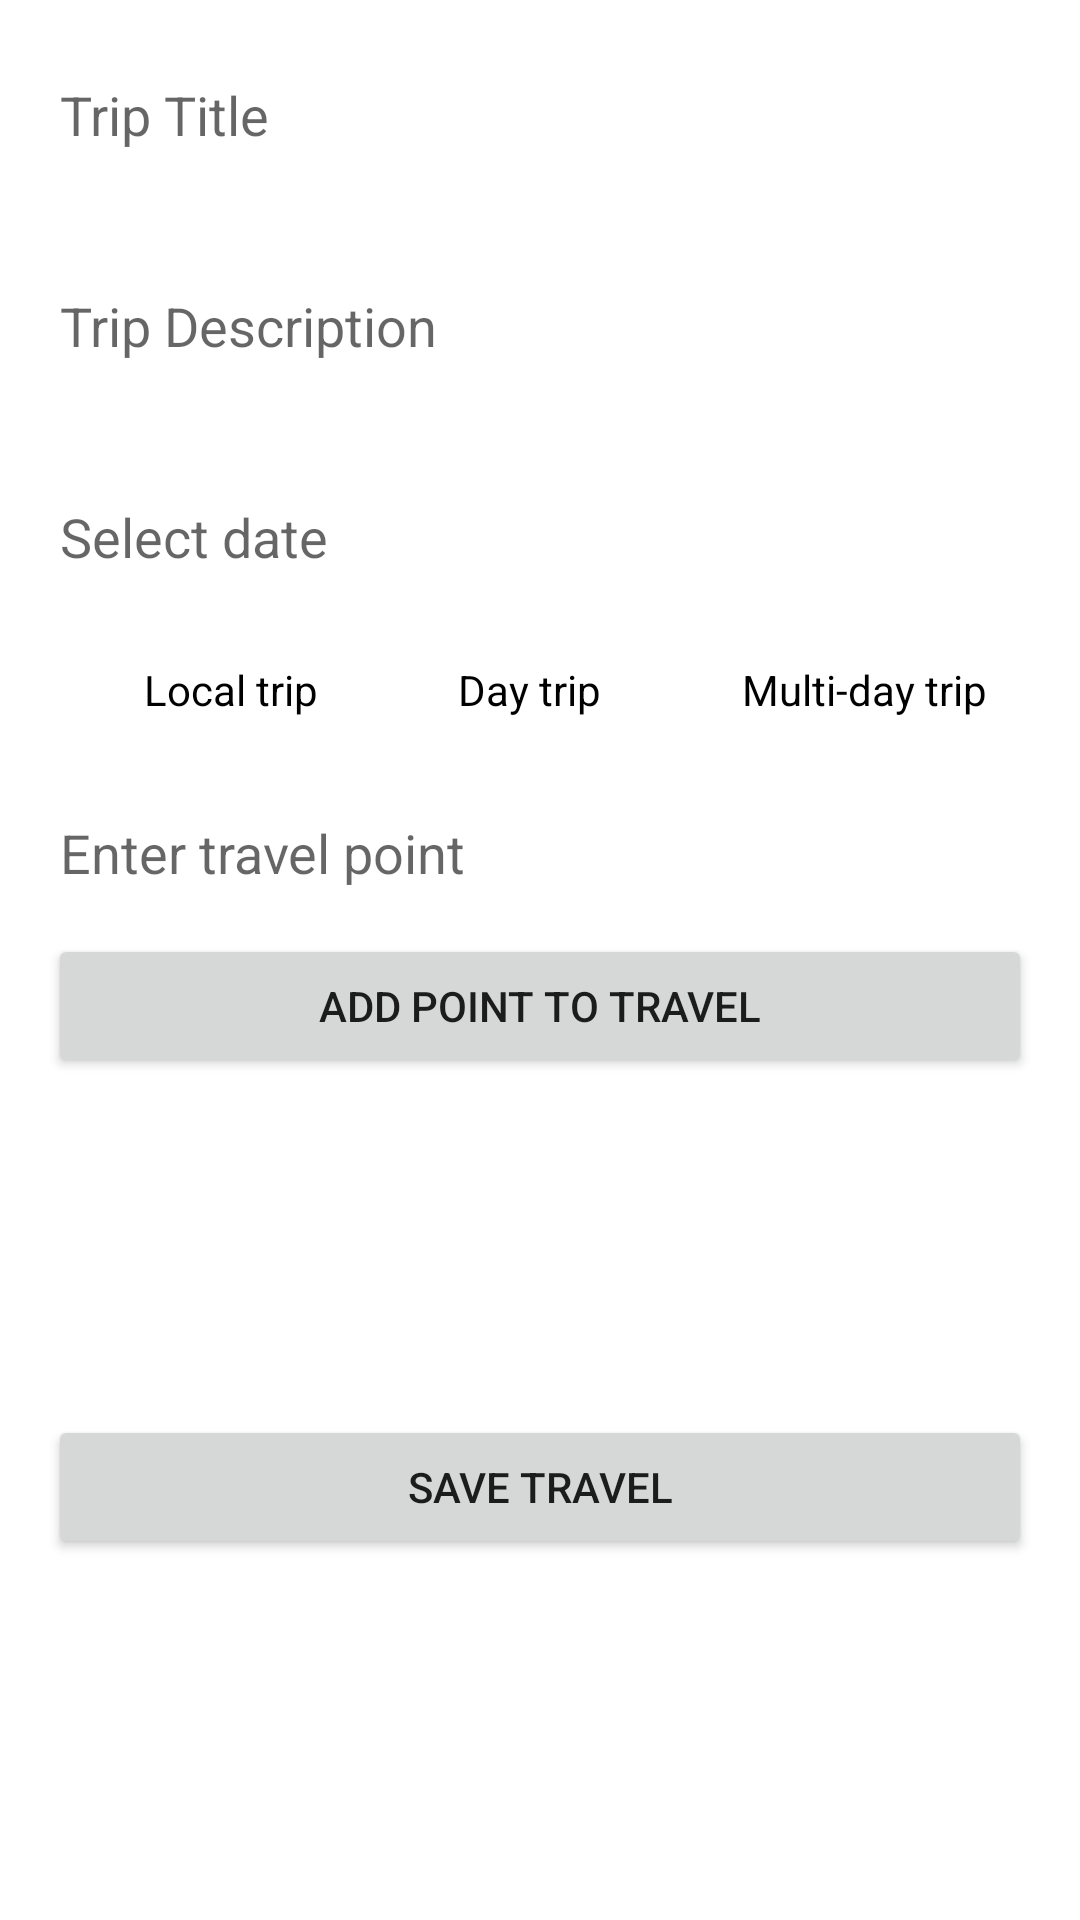

Android layout source for this screen:
<!-- AndroidManifest.xml: application theme Theme.TravelCompanion -->
<!-- res/layout/fragment_create_trip.xml -->
<androidx.core.widget.NestedScrollView
    xmlns:android="http://schemas.android.com/apk/res/android"
    xmlns:app="http://schemas.android.com/apk/res-auto"
    android:layout_width="match_parent"
    android:layout_height="match_parent"
    android:fillViewport="true">

<androidx.constraintlayout.widget.ConstraintLayout
    android:layout_width="match_parent"
    android:layout_height="match_parent"
    android:padding="16dp">

        <EditText
            android:id="@+id/etTitle"
            android:layout_width="0dp"
            android:layout_height="wrap_content"
            android:hint="Trip Title"
            android:inputType="text"
            app:layout_constraintTop_toTopOf="parent"
            app:layout_constraintStart_toStartOf="parent"
            app:layout_constraintEnd_toEndOf="parent"/>

        <EditText
            android:id="@+id/etDescription"
            android:layout_width="0dp"
            android:layout_height="wrap_content"
            android:hint="Trip Description"
            android:inputType="textMultiLine"
            android:minLines="3"
            app:layout_constraintTop_toBottomOf="@id/etTitle"
            app:layout_constraintStart_toStartOf="parent"
            app:layout_constraintEnd_toEndOf="parent"
            android:layout_marginTop="8dp"/>

    <EditText
        android:id="@+id/etDate"
        android:layout_width="0dp"
        android:layout_height="wrap_content"
        android:layout_marginTop="8dp"
        android:focusable="false"
        android:hint="Select date"
        android:inputType="none"
        app:layout_constraintEnd_toEndOf="parent"
        app:layout_constraintStart_toStartOf="parent"
        app:layout_constraintTop_toBottomOf="@id/etDescription" />

    <EditText
        android:id="@+id/etPoint"
        android:layout_width="0dp"
        android:layout_height="wrap_content"
        android:layout_marginTop="8dp"
        android:hint="Enter travel point"
        android:inputType="text"
        app:layout_constraintEnd_toEndOf="parent"
        app:layout_constraintHorizontal_bias="1.0"
        app:layout_constraintStart_toStartOf="parent"
        app:layout_constraintTop_toBottomOf="@+id/rbTripType" />

    <Button
        android:id="@+id/btnAddPoint"
        android:layout_width="0dp"
        android:layout_height="wrap_content"
        android:layout_marginTop="8dp"
        android:text="Add Point to Travel"
        app:layout_constraintEnd_toEndOf="parent"
        app:layout_constraintHorizontal_bias="0.0"
        app:layout_constraintStart_toStartOf="parent"
        app:layout_constraintTop_toBottomOf="@id/etPoint" />

    <androidx.recyclerview.widget.RecyclerView
        android:id="@+id/recView"
        android:layout_width="0dp"
        android:layout_height="wrap_content"
        android:layout_marginTop="8dp"
        app:layout_constraintEnd_toEndOf="parent"
        app:layout_constraintHorizontal_bias="1.0"
        app:layout_constraintStart_toStartOf="parent"
        app:layout_constraintTop_toBottomOf="@id/btnAddPoint" />

    <Button
        android:id="@+id/btnSubmit"
        android:layout_width="0dp"
        android:layout_height="wrap_content"
        android:text="Save Travel"
        app:layout_constraintBottom_toBottomOf="parent"
        app:layout_constraintEnd_toEndOf="parent"
        app:layout_constraintHorizontal_bias="0.0"
        app:layout_constraintStart_toStartOf="parent"
        app:layout_constraintTop_toBottomOf="@+id/recView" />

    <RadioGroup
        android:layout_marginTop="8dp"
        app:layout_constraintEnd_toEndOf="parent"
        app:layout_constraintHorizontal_bias="1.0"
        app:layout_constraintStart_toStartOf="parent"
        app:layout_constraintTop_toBottomOf="@+id/etDate"
        android:id="@+id/rbTripType"
        android:layout_width="match_parent"
        android:layout_height="wrap_content"
        android:orientation="horizontal" >

        <RadioButton
            android:id="@+id/rbLocalTrip"
            android:layout_width="wrap_content"
            android:layout_height="match_parent"
            android:text="@string/local_trip"
            android:layout_weight="1" />

        <RadioButton
            android:id="@+id/rbDayTrip"
            android:layout_width="wrap_content"
            android:layout_height="wrap_content"
            android:text="@string/day_trip"
            android:layout_weight="1" />

        <RadioButton
            android:id="@+id/rbMultiDayTrip"
            android:layout_width="wrap_content"
            android:layout_height="wrap_content"
            android:text="@string/multi_day_trip"
            android:layout_weight="1" />
    </RadioGroup>

</androidx.constraintlayout.widget.ConstraintLayout>
</androidx.core.widget.NestedScrollView>
<!-- resources referenced by this layout -->
<resources>
  <string name="day_trip">Day trip</string>
  <string name="local_trip">Local trip</string>
  <string name="multi_day_trip">Multi-day trip</string>
  <style name="Theme.TravelCompanion" parent="Base.Theme.TravelCompanion" />
  <style name="Base.Theme.TravelCompanion" parent="Theme.MaterialComponents.DayNight.NoActionBar">
          
          <item name="colorPrimary">@color/purple</item>
          <item name="colorPrimaryVariant">@color/nightPurple</item>
          <item name="colorOnPrimary">@android:color/white</item>
  
          
          <item name="colorControlNormal">@android:color/white</item>
  
          
          <item name="toolbarStyle">@style/CustomToolbar</item>
      </style>
  <color name="purple">#BA68C8</color>
  <color name="nightPurple">#A57E57C2</color>
  <style name="CustomToolbar" parent="Widget.AppCompat.Toolbar">
          <item name="android:background">@color/purple</item>
          <item name="titleTextColor">@android:color/white</item>
          <item name="navigationIconTint">@android:color/white</item>
      </style>
</resources>
